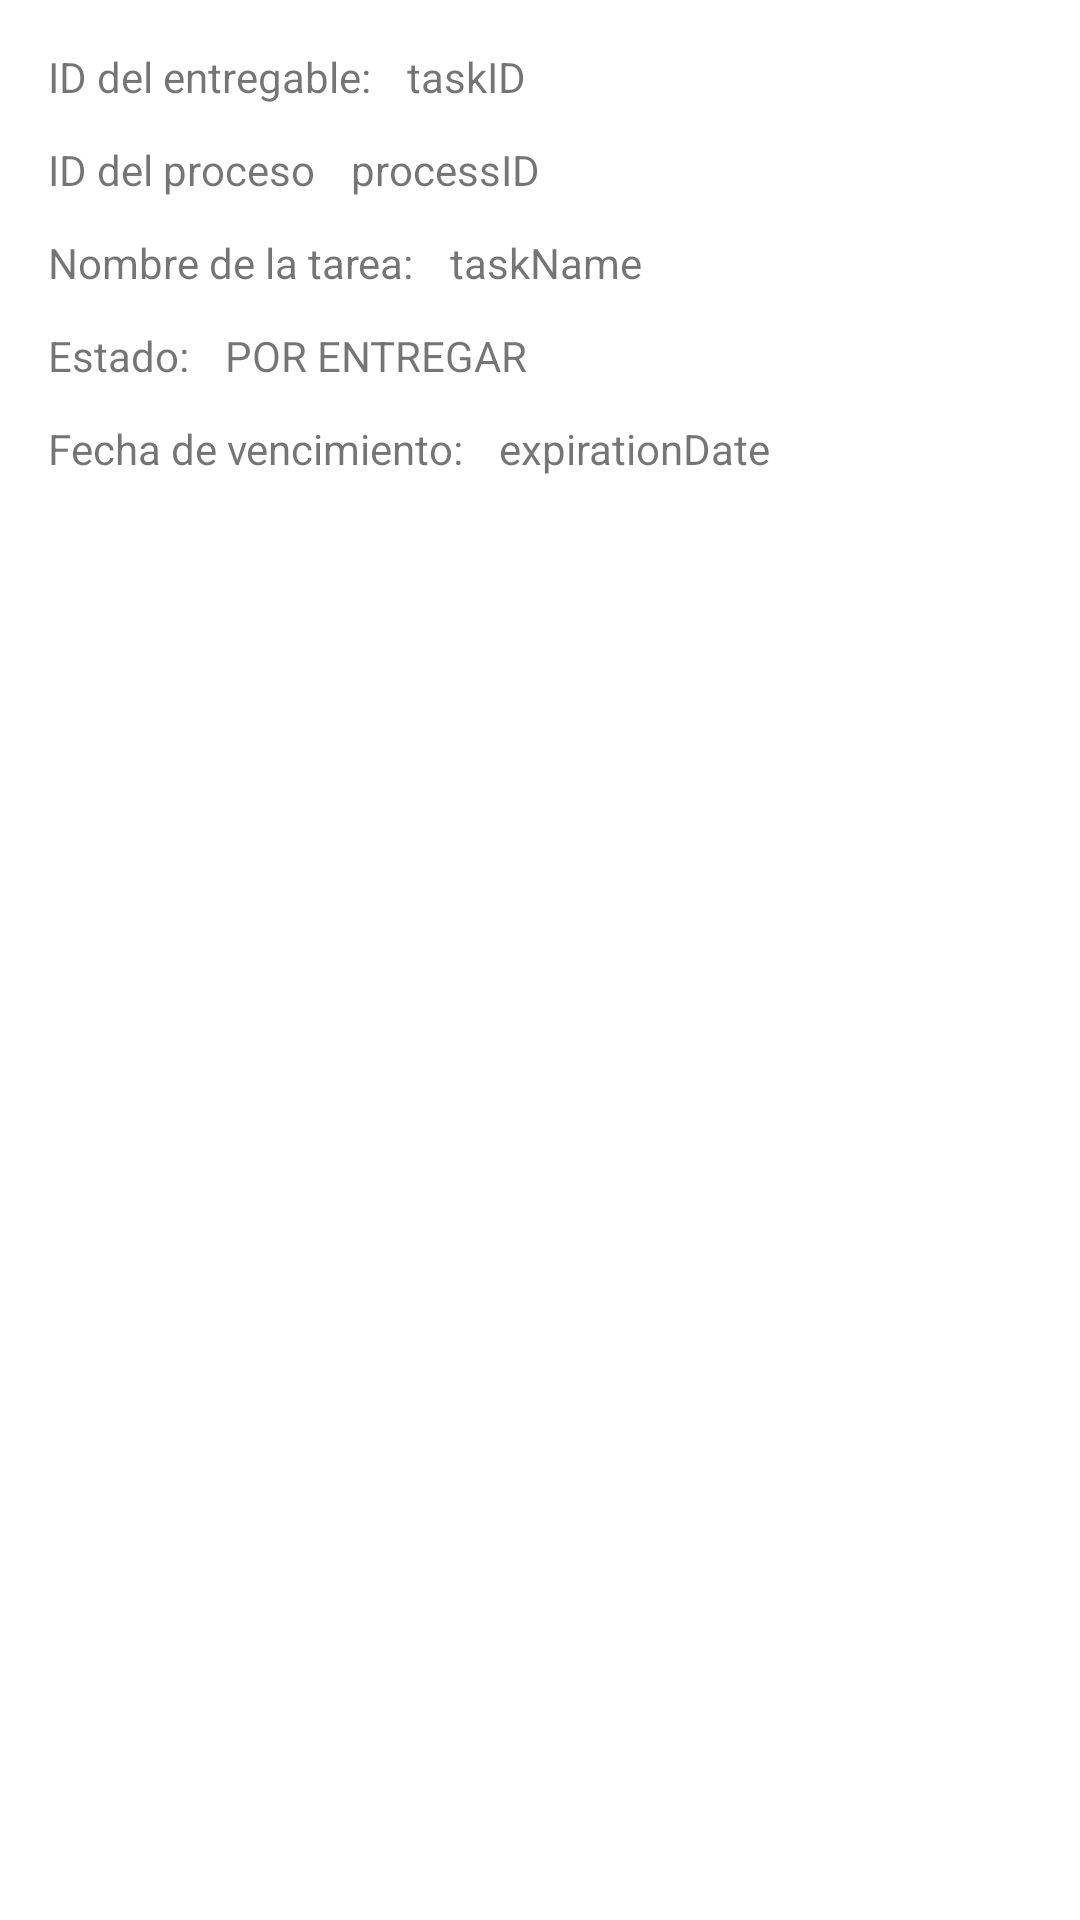

The Android layout XML behind this screen, and the referenced resources:
<!-- AndroidManifest.xml: application theme AppTheme -->
<!-- res/layout/activity_deliverable.xml -->
<?xml version="1.0" encoding="utf-8"?>
<androidx.constraintlayout.widget.ConstraintLayout xmlns:android="http://schemas.android.com/apk/res/android"
    xmlns:app="http://schemas.android.com/apk/res-auto"
    xmlns:tools="http://schemas.android.com/tools"
    android:layout_width="match_parent"
    android:layout_height="match_parent"
    android:paddingLeft="@dimen/fab_margin"
    android:paddingTop="@dimen/fab_margin"
    tools:context=".DeliverableActivity">


    <TextView
        android:id="@+id/taskIDTitle"
        android:layout_width="wrap_content"
        android:layout_height="wrap_content"
        android:text="ID del entregable:"
        android:textSize="@dimen/text_size"
        app:layout_constraintStart_toStartOf="parent"
        app:layout_constraintTop_toTopOf="parent" />

    <TextView
        android:id="@+id/taskID"
        android:layout_width="wrap_content"
        android:layout_height="wrap_content"
        android:layout_marginLeft="@dimen/normal_margin"
        android:text="taskID"
        android:textSize="@dimen/text_size"
        app:layout_constraintBottom_toBottomOf="@id/taskIDTitle"
        app:layout_constraintStart_toEndOf="@id/taskIDTitle"
        app:layout_constraintTop_toTopOf="@id/taskIDTitle" />

    <TextView
        android:id="@+id/processIDTitle"
        android:layout_width="wrap_content"
        android:layout_height="wrap_content"
        android:layout_marginTop="@dimen/normal_margin"
        android:text="ID del proceso"
        android:textSize="@dimen/text_size"
        app:layout_constraintStart_toStartOf="@id/taskIDTitle"
        app:layout_constraintTop_toBottomOf="@id/taskIDTitle" />

    <TextView
        android:id="@+id/processID"
        android:layout_width="wrap_content"
        android:layout_height="wrap_content"
        android:layout_marginLeft="@dimen/normal_margin"
        android:text="processID"
        android:textSize="@dimen/text_size"
        app:layout_constraintBottom_toBottomOf="@id/processIDTitle"
        app:layout_constraintStart_toEndOf="@id/processIDTitle"
        app:layout_constraintTop_toTopOf="@id/processIDTitle" />

    <TextView
        android:id="@+id/taskNameTitle"
        android:layout_width="wrap_content"
        android:layout_height="wrap_content"
        android:layout_marginTop="@dimen/normal_margin"
        android:text="Nombre de la tarea:"
        android:textSize="@dimen/text_size"
        app:layout_constraintStart_toStartOf="@id/processIDTitle"
        app:layout_constraintTop_toBottomOf="@id/processIDTitle" />

    <TextView
        android:id="@+id/taskName"
        android:layout_width="wrap_content"
        android:layout_height="wrap_content"
        android:layout_marginLeft="@dimen/normal_margin"
        android:text="taskName"
        android:textSize="@dimen/text_size"
        app:layout_constraintBottom_toBottomOf="@id/taskNameTitle"
        app:layout_constraintStart_toEndOf="@id/taskNameTitle"
        app:layout_constraintTop_toTopOf="@id/taskNameTitle" />

    <TextView
        android:id="@+id/statusTitle"
        android:layout_width="wrap_content"
        android:layout_height="19dp"
        android:layout_marginTop="@dimen/normal_margin"
        android:text="Estado:"
        android:textSize="@dimen/text_size"
        app:layout_constraintStart_toStartOf="@id/taskNameTitle"
        app:layout_constraintTop_toBottomOf="@id/taskNameTitle" />

    <TextView
        android:id="@+id/status"
        android:layout_width="wrap_content"
        android:layout_height="19dp"
        android:layout_marginLeft="@dimen/normal_margin"
        android:text="POR ENTREGAR"
        android:textSize="@dimen/text_size"
        app:layout_constraintBottom_toBottomOf="@id/statusTitle"
        app:layout_constraintStart_toEndOf="@id/statusTitle"
        app:layout_constraintTop_toTopOf="@id/statusTitle"
        app:layout_constraintVertical_bias="0.0" />

    <TextView
        android:id="@+id/expirationDateTitle"
        android:layout_width="wrap_content"
        android:layout_height="wrap_content"
        android:layout_marginTop="@dimen/normal_margin"
        android:text="Fecha de vencimiento:"
        android:textSize="@dimen/text_size"
        app:layout_constraintStart_toStartOf="@id/statusTitle"
        app:layout_constraintTop_toBottomOf="@id/statusTitle" />

    <TextView
        android:id="@+id/expirationDate"
        android:layout_width="wrap_content"
        android:layout_height="wrap_content"
        android:layout_marginLeft="@dimen/normal_margin"
        android:text="expirationDate"
        android:textSize="@dimen/text_size"
        app:layout_constraintBottom_toBottomOf="@id/expirationDateTitle"
        app:layout_constraintStart_toEndOf="@id/expirationDateTitle"
        app:layout_constraintTop_toTopOf="@id/expirationDateTitle" />

    <ImageView
        android:id="@+id/statusIndicator"
        android:layout_width="wrap_content"
        android:layout_height="wrap_content"
        android:layout_marginTop="@dimen/normal_margin"
        android:src="@drawable/ic_vector_to_report"
        app:layout_constraintEnd_toEndOf="parent"
        app:layout_constraintStart_toStartOf="parent"
        app:layout_constraintTop_toBottomOf="@id/expirationDateTitle" />

</androidx.constraintlayout.widget.ConstraintLayout>
<!-- resources referenced by this layout -->
<resources>
  <dimen name="fab_margin">16dp</dimen>
  <dimen name="normal_margin">12dp</dimen>
  <dimen name="text_size">14dp</dimen>
  <style name="AppTheme" parent="Theme.AppCompat.Light.DarkActionBar">
          
          <item name="colorPrimary">@color/colorPrimary</item>
          <item name="colorPrimaryDark">@color/colorPrimaryDark</item>
          <item name="colorAccent">@color/colorAccent</item>
          <item name="android:windowBackground">@color/colorGrayBackground</item>
      </style>
  <color name="colorPrimary">#5a577a</color>
  <color name="colorPrimaryDark">#1a0a7a</color>
  <color name="colorAccent">#39b54a</color>
</resources>
